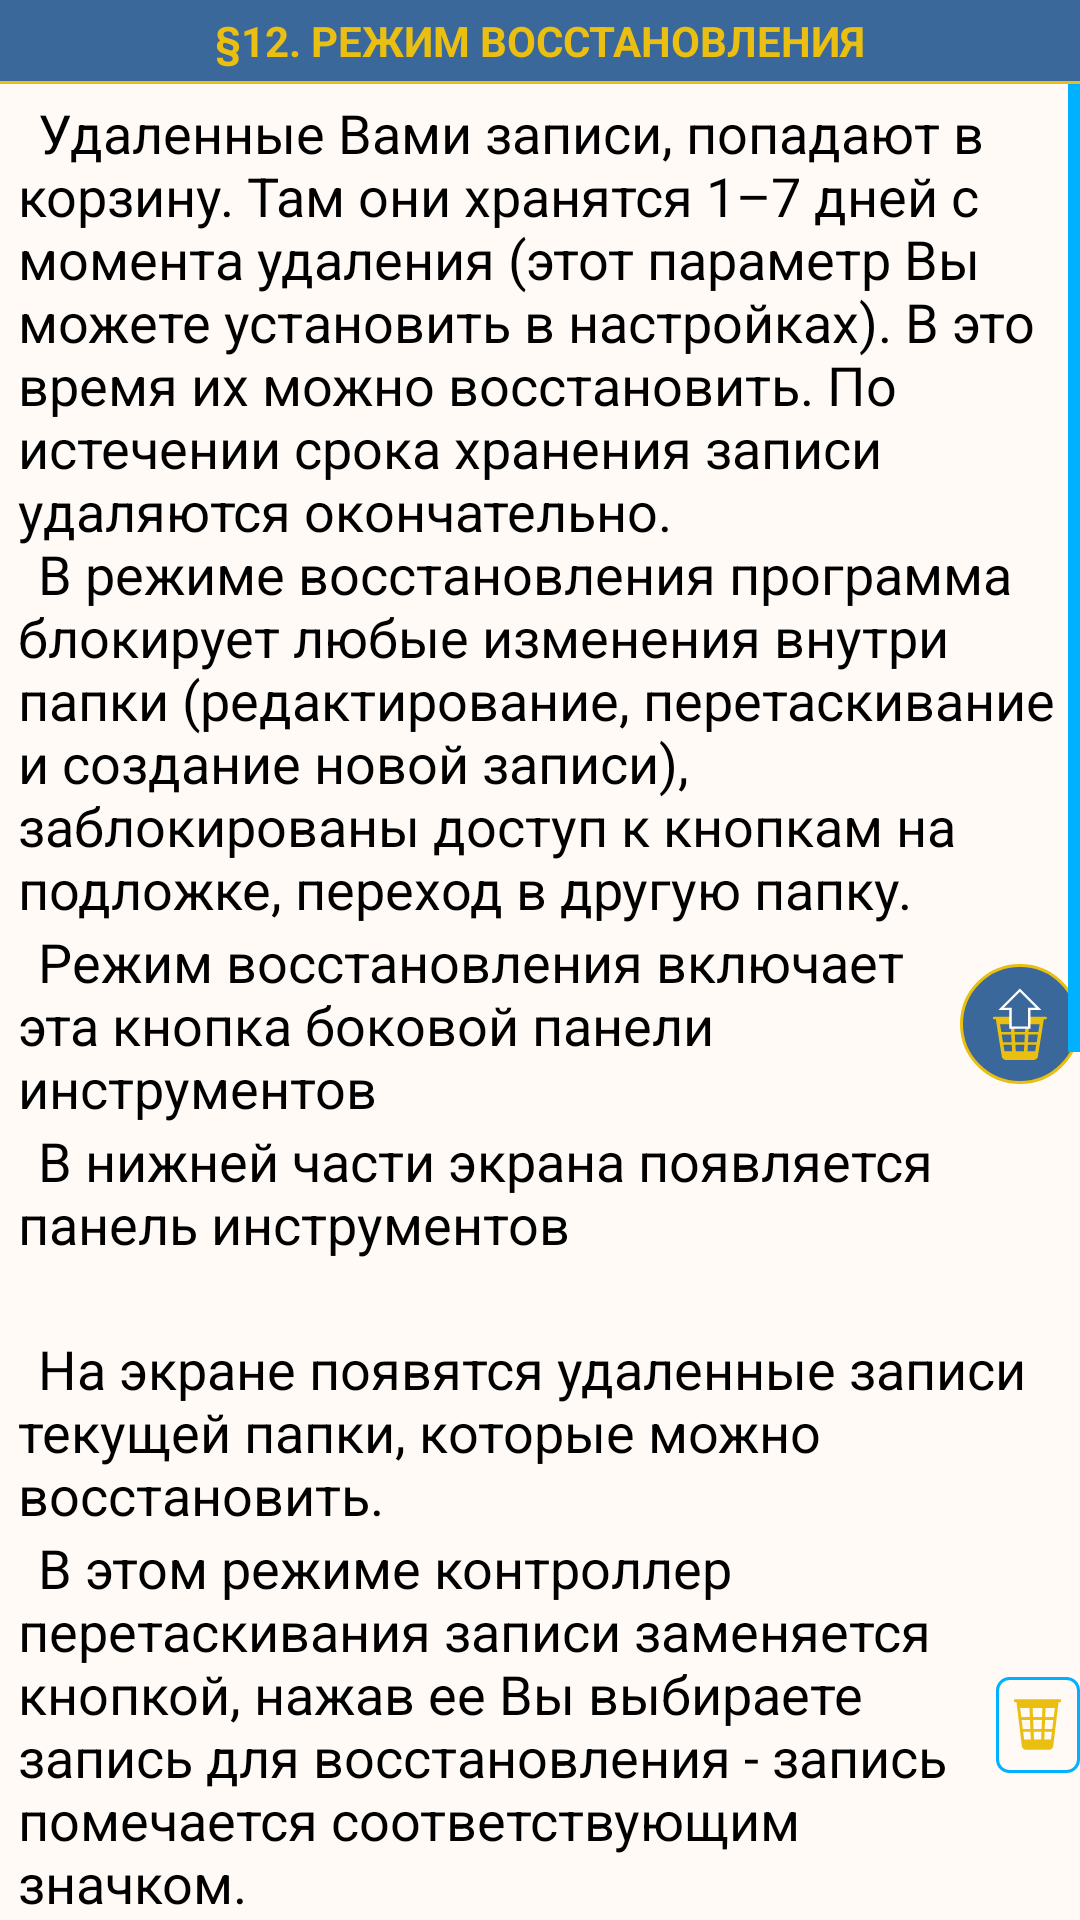

Layout XML and referenced resources for this Android screen:
<!-- AndroidManifest.xml: application theme Base.Theme.DotListWhite -->
<!-- res/layout/fragment_desc12_rest_mode.xml -->
<?xml version="1.0" encoding="utf-8"?>
<LinearLayout xmlns:android="http://schemas.android.com/apk/res/android"
    xmlns:tools="http://schemas.android.com/tools"
    android:layout_width="match_parent"
    android:layout_height="match_parent"
    android:orientation="vertical"
    tools:context=".description.ui.fragments.RestoreModeFragment12">

    
    <TextView
        android:text="@string/desc_rest_mode_title"
        style="@style/DescTitleText" />
    <View style="@style/DevirerView" />

    <ScrollView
        android:id="@+id/scrollView"
        style="@style/DescScroll">

        <LinearLayout style="@style/LLScrollContainer">

            <TextView
                style="@style/RegularText"
                android:text="@string/desc_rest_mode_text1"/>

            <LinearLayout style="@style/LLLineContainer"
                android:paddingHorizontal="0dp">

                <TextView
                    style="@style/RegularText"
                    android:layout_width="0dp"
                    android:layout_weight="1"
                    android:text="@string/desc_rest_mode_text2" />

                <ImageView
                    android:src="@drawable/ic_rest_mode_yell"
                    tools:ignore= "ContentDescription"
                    style="@style/IVSideBarStyle" />

            </LinearLayout>

            <TextView
                style="@style/RegularText"
                android:text="@string/desc_del_mode_text3"/>

            <FrameLayout
                android:layout_width="match_parent"
                android:layout_height="wrap_content"
                android:layout_marginVertical="4dp"
                android:paddingVertical="8dp"
                android:background="?attr/colorBackground">

                <include android:id="@+id/tb_modes"
                    layout="@layout/toolbar_modes"/>

            </FrameLayout>

            <TextView
                style="@style/RegularText"
                android:text="@string/desc_rest_mode_text3"/>

            <LinearLayout style="@style/LLLineContainer"
                android:paddingHorizontal="0dp">

                <TextView
                    style="@style/RegularText"
                    android:layout_width="0dp"
                    android:layout_weight="1"
                    android:text="@string/desc_rest_mode_text4" />

                <ImageView
                    android:layout_width="wrap_content"
                    android:layout_height="wrap_content"
                    android:background="@drawable/rect_fon_blue"
                    android:paddingHorizontal="2dp"
                    android:paddingVertical="4dp"
                    android:src="@drawable/ic_basket_white"
                    tools:ignore="ContentDescription" />

            </LinearLayout>

            <TextView
                style="@style/RegularText"
                android:text="@string/desc_rest_mode_text5"/>

        </LinearLayout>
    </ScrollView>
</LinearLayout>
<!-- res/layout/toolbar_modes.xml (included above) -->
<?xml version="1.0" encoding="utf-8"?>
<androidx.constraintlayout.widget.ConstraintLayout xmlns:android="http://schemas.android.com/apk/res/android"
    xmlns:app="http://schemas.android.com/apk/res-auto"
    xmlns:tools="http://schemas.android.com/tools"
    android:id="@+id/clModesToolbar"
    android:layout_width="match_parent"
    android:layout_height="wrap_content"
    android:paddingBottom="2dp"
    android:visibility="gone">
    
    <View
        android:layout_width="0dp"
        android:layout_height="0dp"
        android:background="@drawable/shadow_circle"
        app:layout_constraintTop_toTopOf="parent"
        app:layout_constraintBottom_toBottomOf="parent"
        app:layout_constraintStart_toStartOf="parent"
        app:layout_constraintEnd_toEndOf="parent"
        android:layout_marginTop="18dp"/>

    
    <View
        android:id="@+id/bar"
        android:layout_width="0dp"
        android:layout_height="0dp"
        android:background="@drawable/bar_mode_backgraund"
        app:layout_constraintTop_toTopOf="parent"
        app:layout_constraintBottom_toBottomOf="parent"
        app:layout_constraintStart_toStartOf="parent"
        app:layout_constraintEnd_toEndOf="parent"
        android:layout_marginTop="18dp"
        android:layout_marginBottom="8dp"
        android:layout_marginHorizontal="6dp"/>

    
    <ImageView
        android:id="@+id/btnHelp"
        android:layout_width="wrap_content"
        android:layout_height="wrap_content"
        android:src="@drawable/ic_help"
        android:background="@drawable/btn_round"
        android:padding="4dp"
        android:layout_margin="8dp"
        app:layout_constraintTop_toTopOf="@+id/bar"
        app:layout_constraintStart_toStartOf="@+id/bar"
        tools:ignore="contentDescription"/>

    
    <FrameLayout
        android:id="@+id/flCircle"
        android:layout_width="54dp"
        android:layout_height="54dp"
        android:background="@drawable/btn_round"
        app:layout_constraintBottom_toBottomOf="@+id/btnHelp"
        app:layout_constraintStart_toStartOf="@+id/bar"
        app:layout_constraintEnd_toEndOf="@+id/bar">

        <ImageView
            android:id="@+id/ivBarModes_3"
            android:src="@drawable/ic_archive_mode_3"
            style="@style/IVBarModesStyle"
            tools:ignore="contentDescription"
            android:visibility="visible"/>

        <ImageView
            android:id="@+id/ivBarModes_2"
            android:src="@drawable/ic_archive_mode_2"
            style="@style/IVBarModesStyle"
            tools:ignore="contentDescription"/>

        <ImageView
            android:id="@+id/ivBarModes_1"
            android:src="@drawable/ic_archive_mode_1"
            style="@style/IVBarModesStyle"
            tools:ignore="contentDescription"/>

    </FrameLayout>

    <ImageView
        android:id="@+id/btnCloseToolbar"
        android:layout_width="wrap_content"
        android:layout_height="wrap_content"
        android:src="@drawable/ic_close"
        android:background="@drawable/btn_round"
        android:padding="4dp"
        android:layout_marginTop="8dp"
        android:layout_marginEnd="8dp"
        android:layout_marginBottom="24dp"
        app:layout_constraintTop_toTopOf="@+id/bar"
        app:layout_constraintEnd_toEndOf="@+id/bar"
        app:layout_constraintBottom_toTopOf="@+id/btnAction"
        tools:ignore="contentDescription"/>

    

    <TextView
        android:id="@+id/tvModeHint"
        android:layout_width="wrap_content"
        android:layout_height="wrap_content"
        android:text="@string/mode_hint"
        android:textColor="?attr/colorBarText"
        android:textSize="12sp"
        android:layout_marginTop="2dp"
        app:layout_constraintTop_toBottomOf="@+id/flCircle"
        app:layout_constraintStart_toStartOf="parent"
        app:layout_constraintEnd_toEndOf="parent"
        android:visibility="gone"/>

    <TextView
        android:id="@+id/btnSelectAll"
        android:text="@string/select_all"
        style="@style/TVBarModesStyle"
        app:layout_constraintHorizontal_weight="1"
        app:layout_constraintTop_toTopOf="@+id/btnAction"
        app:layout_constraintStart_toStartOf="@+id/bar"
        app:layout_constraintEnd_toStartOf="@+id/btnAction"
        android:layout_marginStart="16dp"/>

    <TextView
        android:id="@+id/btnAction"
        android:text="@string/insert"
        style="@style/TVBarModesStyle"
        app:layout_constraintHorizontal_weight="1"
        app:layout_constraintBottom_toBottomOf="@+id/bar"
        app:layout_constraintStart_toEndOf="@+id/btnSelectAll"
        app:layout_constraintEnd_toEndOf="@+id/bar"
        android:layout_marginHorizontal="16dp"
        android:layout_marginBottom="8dp"/>

    <TextView
        android:id="@+id/countRecords"
        android:layout_width="wrap_content"
        android:layout_height="wrap_content"
        android:background="@drawable/circle_red"
        android:gravity="center"
        tools:text="99"
        android:textColor="@color/yellow_dir"
        android:textSize="12sp"
        app:layout_constraintTop_toTopOf="@+id/btnAction"
        app:layout_constraintBottom_toTopOf="@+id/btnAction"
        app:layout_constraintStart_toEndOf="@+id/btnAction"
        app:layout_constraintEnd_toEndOf="@+id/btnAction"
        android:visibility="gone"/>

</androidx.constraintlayout.widget.ConstraintLayout>
<!-- resources referenced by this layout -->
<resources>
  <color name="yellow_dir">#eabf11</color>
  <string name="desc_del_mode_text3">\u0009В нижней части экрана появляется панель инструментов</string>
  <string name="desc_rest_mode_text1">\u0009Удаленные Вами записи, попадают в корзину.  Там они хранятся  1–7 дней с момента удаления (этот параметр Вы можете установить в настройках). В это время их можно восстановить. По истечении срока хранения записи удаляются окончательно.\n
          \u0009В режиме  восстановления программа блокирует любые изменения внутри папки (редактирование, перетаскивание и создание новой записи), заблокированы доступ к кнопкам на подложке, переход в другую папку.
      </string>
  <string name="desc_rest_mode_text2">\u0009Режим восстановления включает эта кнопка боковой панели инструментов  </string>
  <string name="desc_rest_mode_text3">\u0009На экране появятся удаленные записи текущей папки, которые можно восстановить.</string>
  <string name="desc_rest_mode_text4">\u0009В этом режиме контроллер перетаскивания записи заменяется кнопкой, нажав ее Вы выбираете запись для восстановления - запись помечается соответствующим значком.</string>
  <string name="desc_rest_mode_text5">\u0009Если запись выбрана ошибочно, кликните по ней повторно. Это действие отменит предыдущее.\n
          \u0009В правом верхнем углу кнопки ”Восстановить” нижней панели инструментов в красном кружке показывается количество записей помеченных для восстановления.\n
          \u0009Если Вы хотите восстановить все записи текущей папки нажмите кнопку ”Выбрать все” нижней панели инструментов.\n
          \u0009После того как Вы выбрали все необходимые записи нажмите кнопку ”Восстановить” на нижней панели инструментов. Программа произведет необходимую обработку данных и закроет режим восстановления.\n
          \u0009<font color="#be0000"><b><u>ВНИМАНИЕ!</u></b></font> Папки восстанавливаются вместе со всем содержимым.\n
          \u0009Кнопка ”\u2715” на нижней панели выключает режим восстановления.
      </string>
  <string name="desc_rest_mode_title">\u00A712. РЕЖИМ ВОССТАНОВЛЕНИЯ</string>
  <string name="insert">Insert</string>
  <string name="mode_hint">This mode applies only to the current folder</string>
  <string name="select_all">Select all</string>
  <style name="DevirerView">
          <item name="android:layout_width">match_parent</item>
          <item name="android:layout_height">1dp</item>
          <item name="android:background">@color/yellow_dir</item>
      </style>
  <style name="IVBarModesStyle">
          <item name="android:layout_width">wrap_content</item>
          <item name="android:layout_height">wrap_content</item>
          <item name="android:scaleType">center</item>
          <item name="android:layout_gravity">center</item>
      </style>
  <style name="IVSideBarStyle">
          <item name="android:layout_width">wrap_content</item>
          <item name="android:layout_height">wrap_content</item>
          <item name="android:padding">8dp</item>
          <item name="android:background">@drawable/btn_round</item>
      </style>
  <color name="red_icon">#c80000</color>
  <dimen name="icon_size_mode">36dp</dimen>
  <color name="blue_icon">#00B1FF</color>
  <!-- drawable btn_rect_blue (drawable) -->
  <?xml version="1.0" encoding="UTF-8"?>
  <shape xmlns:android="http://schemas.android.com/apk/res/android"
      android:shape="rectangle">
      <corners android:radius="4dp"/>
      <solid android:color="?attr/colorBackground"/>
  </shape>
  <color name="light_background">#fffaf5</color>
  <color name="light_color_bar">#3a689a</color>
  <color name="black">#FF000000</color>
  <color name="dark_color_bar">#1a2835</color>
  <color name="light_color_bar_accent">#2c5575</color>
  <color name="white">#FFFFFFFF</color>
  <color name="light_color_bar_alpha">#663a689a</color>
  <color name="shadowColor">#14000000</color>
</resources>
